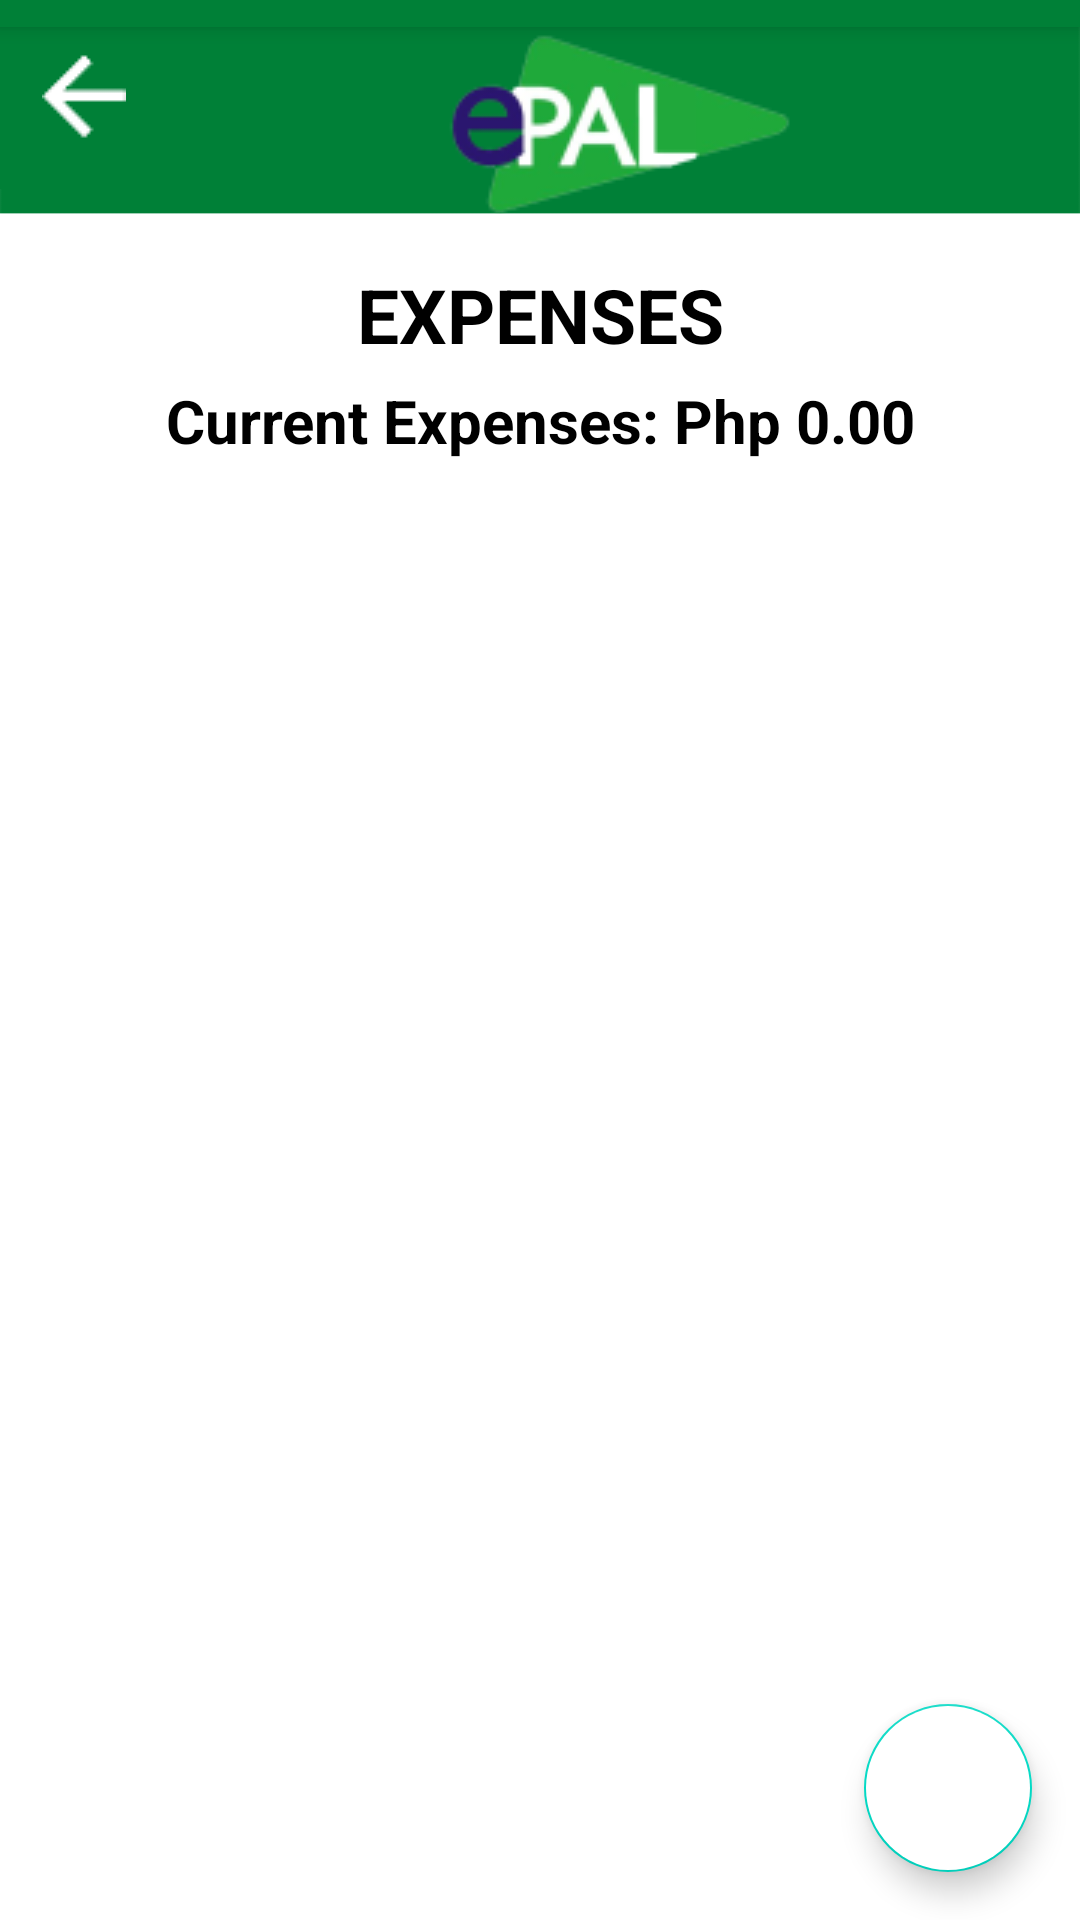

Layout XML and referenced resources for this Android screen:
<!-- AndroidManifest.xml: application theme Theme.EPAL -->
<!-- res/layout/activity_expenses.xml -->
<?xml version="1.0" encoding="utf-8"?>
<RelativeLayout xmlns:android="http://schemas.android.com/apk/res/android"
    xmlns:app="http://schemas.android.com/apk/res-auto"
    xmlns:tools="http://schemas.android.com/tools"
    android:layout_width="match_parent"
    android:layout_height="match_parent"
    android:orientation="vertical"
    android:background="@drawable/bgimg2"
    tools:context=".ExpensesActivity">

    <Toolbar
        android:id="@+id/toolbar2"
        android:layout_width="match_parent"
        android:layout_height="9dp"
        android:layout_alignParentStart="true"
        android:layout_alignParentTop="true"
        android:layout_marginStart="0dp"
        android:layout_marginTop="0dp"
        android:background="#008037"
        android:elevation="4dp" />

    <ImageView
        android:id="@+id/imageView2"
        android:layout_width="wrap_content"
        android:layout_height="wrap_content"
        android:layout_alignParentStart="true"
        android:layout_alignParentTop="true"
        android:layout_centerHorizontal="true"
        android:layout_marginStart="149dp"
        android:layout_marginTop="2dp"
        app:srcCompat="@drawable/applogo1" />
    
    <TextView
        android:id="@+id/expensesLabel"
        android:layout_below="@+id/imageView2"
        android:layout_width="match_parent"
        android:layout_height="wrap_content"
        android:layout_alignParentStart="true"
        android:layout_marginTop="5dp"
        android:text="EXPENSES"
        android:textAlignment="center"
        android:textColor="#000"
        android:textSize="25sp"
        android:textStyle="bold" />
    <TextView
        android:id="@+id/expensesProgress"
        android:layout_below="@+id/expensesLabel"
        android:layout_width="match_parent"
        android:layout_height="wrap_content"
        android:layout_alignParentStart="true"
        android:layout_marginTop="5dp"
        android:text="Current Expenses: Php 0.00"
        android:textAlignment="center"
        android:textColor="#000"
        android:textSize="20sp"
        android:textStyle="bold"
        />

    <androidx.coordinatorlayout.widget.CoordinatorLayout
        android:layout_width="match_parent"
        android:layout_height="match_parent"
        android:layout_alignParentStart="true"
        android:layout_alignParentTop="true">

        <androidx.recyclerview.widget.RecyclerView
            android:id="@+id/recyclerViewExp"
            android:layout_width="match_parent"
            android:layout_height="531dp"
            android:layout_marginTop="160dp" />

        <com.google.android.material.floatingactionbutton.FloatingActionButton
            android:id="@+id/fabExp"
            android:layout_width="wrap_content"
            android:layout_height="wrap_content"
            android:layout_gravity="bottom|end"
            android:layout_margin="16dp"
            android:backgroundTint="@color/white"
            android:src="@drawable/ic_add"
            app:fabSize="normal" />

        <ImageButton
            android:id="@+id/backBtnExp"
            android:layout_width="56dp"
            android:layout_height="63dp"
            android:background="#008037"
            android:src="@drawable/backwhitebtn" />


    </androidx.coordinatorlayout.widget.CoordinatorLayout>

</RelativeLayout>
<!-- resources referenced by this layout -->
<resources>
  <!-- drawable applogo1: png bitmap (drawable, 7487 bytes) -->
  <!-- drawable backwhitebtn: png bitmap (drawable, 2045 bytes) -->
  <!-- drawable bgimg2: png bitmap (drawable, 8823 bytes) -->
  <style name="Theme.EPAL" parent="Theme.MaterialComponents.DayNight.NoActionBar">
          
          <item name="colorPrimary">@color/purple_500</item>
          <item name="colorPrimaryVariant">@color/purple_700</item>
          <item name="colorOnPrimary">@color/white</item>
          
          <item name="colorSecondary">@color/teal_200</item>
          <item name="colorSecondaryVariant">@color/teal_700</item>
          <item name="colorOnSecondary">@color/black</item>
          
          <item name="android:statusBarColor" tools:targetApi="l">?attr/colorPrimaryVariant</item>
          
      </style>
  <!-- not gathered from this repository: default colours our renderer supplied (Android Studio template values) -->
  <color name="purple_500">#FF6200EE</color>
  <color name="purple_700">#FF3700B3</color>
  <color name="teal_200">#FF03DAC5</color>
  <color name="teal_700">#FF018786</color>
  <color name="black">#FF000000</color>
  <color name="white">#FFFFFFFF</color>
</resources>
